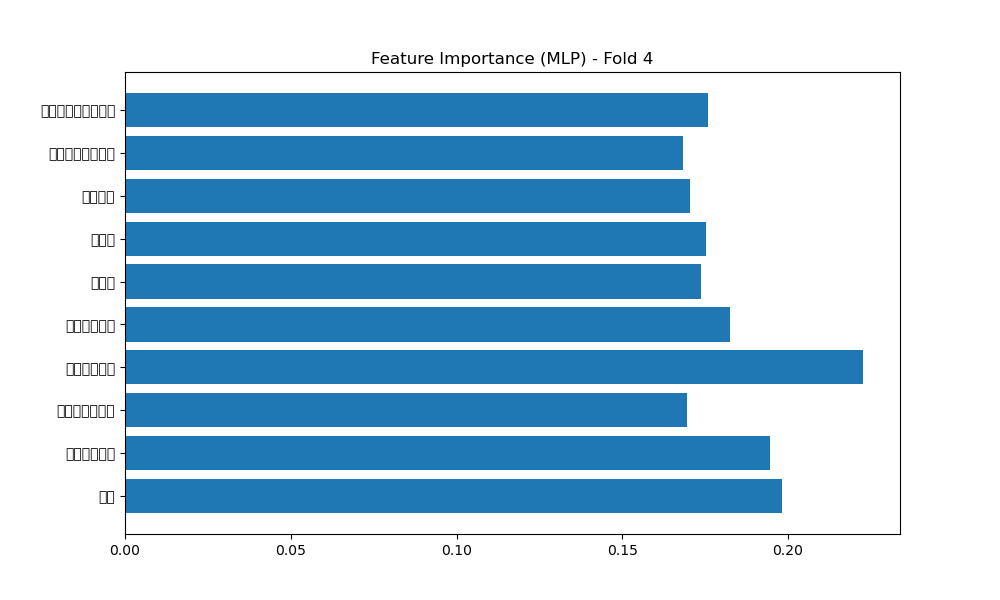

The data file committed next to this chart (first rows):
Feature, Importance
血红蛋白（术前）, 0.1683
尿素氮（术前）, 0.1696
是否独肾, 0.1704
Hypertension, 0.1737
Diabetes, 0.1752
红细胞比容（术前）, 0.1759
肌酐（术前）, 0.1826
Preoperative Glucose, 0.1944
Age, 0.1981
乳酸（术前）, 0.2226
